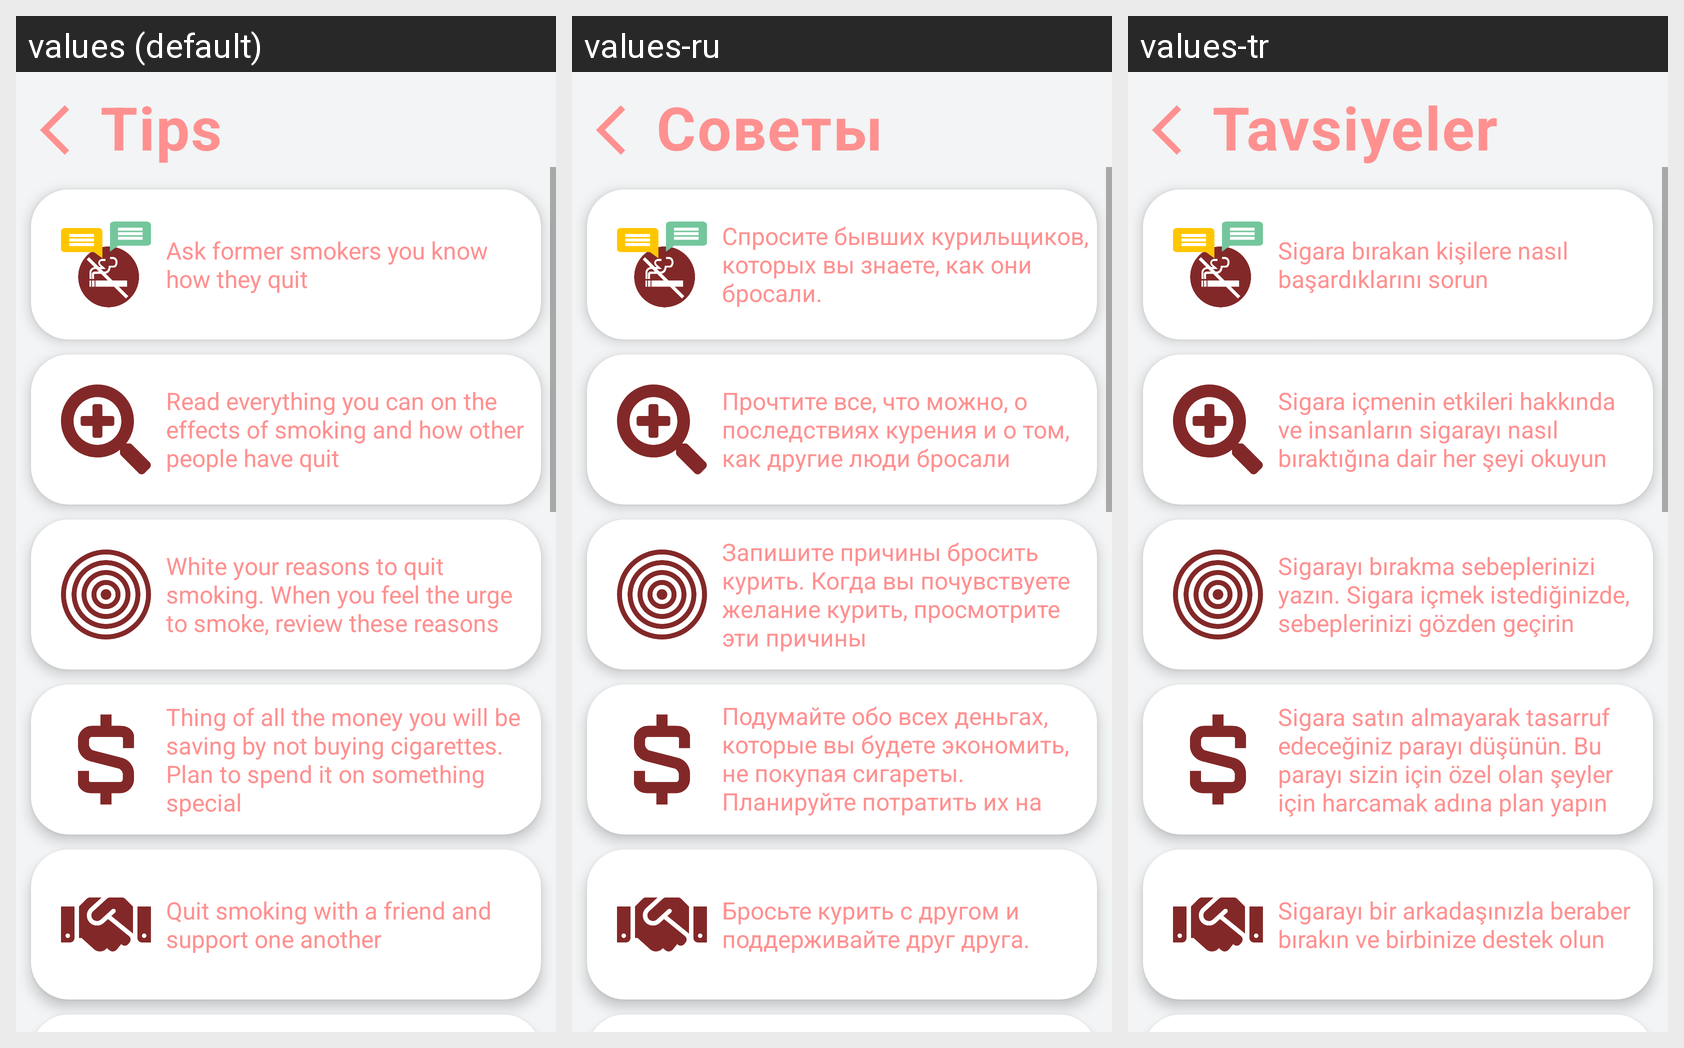

For this localized Android screen grid, give each drawn string resource with its value in every locale shown.
Android screen res/layout/activity_tavsiyeler.xml rendered under 3 locales, left to right: values (default), values-ru, values-tr. Device: Nexus 5 (rendered at 1080×1920; each locale shown at half size, 540×960, under a caption strip naming it); theme AppTheme.
Strings drawn on this screen, with the default value and each locale's value (text and hints the layout hard-codes, and strings that could not be matched under every locale, appear in the picture but are not listed):

tips
  values: Tips
  values-ru: Советы
  values-tr: Tavsiyeler

ask_former_smokers_you_know_how_they_quit
  values: Ask former smokers you know how they quit
  values-ru: Спросите бывших курильщиков, которых вы знаете, как они бросали.
  values-tr: Sigara bırakan kişilere nasıl başardıklarını sorun

Read_everything_you_can_on_the_effects_of_smoking_and_how_other_people_have_quit
  values: Read everything you can on the effects of smoking and how other people have quit
  values-ru: Прочтите все, что можно, о последствиях курения и о том, как другие люди бросали
  values-tr: Sigara içmenin etkileri hakkında ve insanların sigarayı nasıl bıraktığına dair her şeyi okuyun

White_your_reasons_to_quit_smoking_When_you_feel_the_urge_to_smoke_review_these_reasons
  values: White your reasons to quit smoking. When you feel the urge to smoke, review these reasons
  values-ru: Запишите причины бросить курить. Когда вы почувствуете желание курить, просмотрите эти причины
  values-tr: Sigarayı bırakma sebeplerinizi yazın. Sigara içmek istediğinizde, sebeplerinizi gözden geçirin

Thing_of_all_the_money_you_will_be_saving_by_not_buying_cigarettes._Plan_to_spend_it_on_something_special
  values: Thing of all the money you will be saving by not buying cigarettes. Plan to spend it on something special
  values-ru: Подумайте обо всех деньгах, которые вы будете экономить, не покупая сигареты. Планируйте потратить их на что-то особенное
  values-tr: Sigara satın almayarak tasarruf edeceğiniz parayı düşünün. Bu parayı sizin için özel olan şeyler için harcamak adına plan yapın

Quit_smoking_with_a_friend_and_support_one_another
  values: Quit smoking with a friend and support one another
  values-ru: Бросьте курить с другом и поддерживайте друг друга.
  values-tr: Sigarayı bir arkadaşınızla beraber bırakın ve birbinize destek olun
